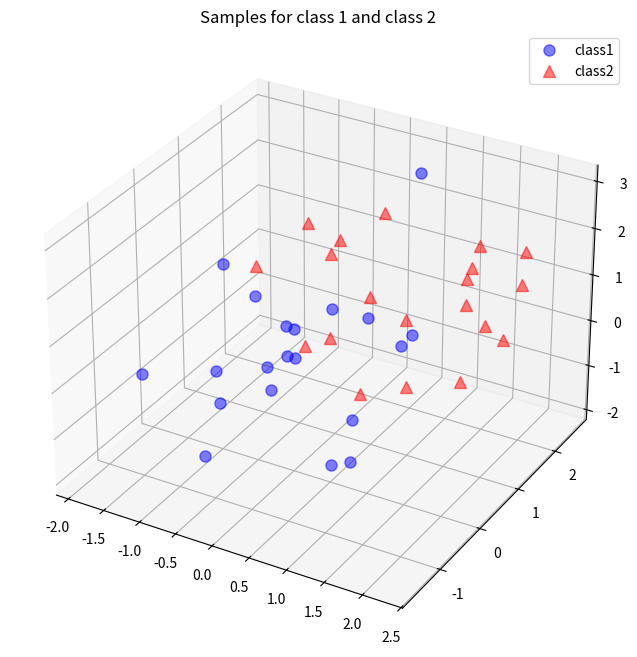

Python code for this plot:
import numpy as np

np.random.seed(2344239784) # random seed for consistency

mu_vec1 = np.array([0,0,0])
cov_mat1 = np.array([[1,0,0],[0,1,0],[0,0,1]])
class1_sample = np.random.multivariate_normal(mu_vec1, cov_mat1, 20).T

mu_vec2 = np.array([1,1,1])
cov_mat2 = np.array([[1,0,0],[0,1,0],[0,0,1]])
class2_sample = np.random.multivariate_normal(mu_vec2, cov_mat2, 20).T


%pylab inline
from matplotlib import pyplot as plt
from mpl_toolkits.mplot3d import Axes3D
from mpl_toolkits.mplot3d import proj3d

fig = plt.figure(figsize=(8,8))
ax = fig.add_subplot(111, projection='3d')
plt.rcParams['legend.fontsize'] = 10   
ax.plot(class1_sample[0,:], class1_sample[1,:], class1_sample[2,:], 'o', markersize=8, color='blue', alpha=0.5, label='class1')
ax.plot(class2_sample[0,:], class2_sample[1,:], class2_sample[2,:], '^', markersize=8, alpha=0.5, color='red', label='class2')

plt.title('Samples for class 1 and class 2')
ax.legend(loc='upper right')

plt.show()

all_samples = np.concatenate((class1_sample, class2_sample), axis=1)

mean_x = np.mean(all_samples[0,:])
mean_y = np.mean(all_samples[1,:])
mean_z = np.mean(all_samples[2,:])

mean_vector = np.array([[mean_x],[mean_y],[mean_z]])

print('Mean Vector:\n', mean_vector)

cov_mat = np.zeros((3,3))
for i in range(all_samples.shape[1]):
    cov_mat += (all_samples[:,i].reshape(3,1) - mean_vector).dot((all_samples[:,i].reshape(3,1) - mean_vector).T)
print('Covariance Matrix:\n', cov_mat / all_samples.shape[1])

# eigenvectors and eigenvalues for the from the covariance matrix
eig_val_cov, eig_vec_cov = np.linalg.eig(cov_mat)

for i in range(len(eig_val_cov)):
    eigvec_cov = eig_vec_cov[:,i].reshape(1,3).T

    print('Eigenvector {}: \n{}'.format(i+1, eigvec_cov))
    print('Eigenvalue {} from covariance matrix: {}'.format(i+1, eig_val_cov[i]))
    print(40 * '-')

for i in range(len(eig_val_cov)):
    eigv = eig_vec_cov[:,i].reshape(1,3).T
    np.testing.assert_array_almost_equal(cov_mat.dot(eigv), eig_val_cov[i] * eigv,
                                         decimal=6, err_msg='', verbose=True)

%pylab inline

from matplotlib import pyplot as plt
from mpl_toolkits.mplot3d import Axes3D
from mpl_toolkits.mplot3d import proj3d
from matplotlib.patches import FancyArrowPatch


class Arrow3D(FancyArrowPatch):
    def __init__(self, xs, ys, zs, *args, **kwargs):
        FancyArrowPatch.__init__(self, (0,0), (0,0), *args, **kwargs)
        self._verts3d = xs, ys, zs

    def draw(self, renderer):
        xs3d, ys3d, zs3d = self._verts3d
        xs, ys, zs = proj3d.proj_transform(xs3d, ys3d, zs3d, renderer.M)
        self.set_positions((xs[0],ys[0]),(xs[1],ys[1]))
        FancyArrowPatch.draw(self, renderer)

fig = plt.figure(figsize=(7,7))
ax = fig.add_subplot(111, projection='3d')

ax.plot(all_samples[0,:], all_samples[1,:], all_samples[2,:], 'o', markersize=8, color='green', alpha=0.2)
ax.plot([mean_x], [mean_y], [mean_z], 'o', markersize=10, color='red', alpha=0.5)
for v in eig_vec_cov.T:
    a = Arrow3D([mean_x, v[0]], [mean_y, v[1]], [mean_z, v[2]], mutation_scale=20, lw=3, arrowstyle="-|>", color="r")
    ax.add_artist(a)
ax.set_xlabel('x_values')
ax.set_ylabel('y_values')
ax.set_zlabel('z_values')

plt.title('Eigenvectors')

plt.show()

# Make a list of (eigenvalue, eigenvector) tuples
eig_pairs = [(np.abs(eig_val_cov[i]), eig_vec_cov[:,i]) for i in range(len(eig_val_cov))]

# Sort the (eigenvalue, eigenvector) tuples from high to low
eig_pairs.sort(key=lambda x: x[0], reverse=True)

# Visually confirm that the list is correctly sorted by decreasing eigenvalues
for i in eig_pairs:
    print(i[0])

matrix_w = np.hstack((eig_pairs[0][1].reshape(3,1), eig_pairs[1][1].reshape(3,1)))
print('Matrix W:\n', matrix_w)

transformed = matrix_w.T.dot(all_samples)
assert transformed.shape == (2,40), "The matrix is not 2x40 dimensional."

plt.plot(transformed[0,0:20], transformed[1,0:20], 'o', markersize=7, color='blue', alpha=0.5, label='class1')
plt.plot(transformed[0,20:40], transformed[1,20:40], '^', markersize=7, color='red', alpha=0.5, label='class2')
plt.xlim([-4,4])
plt.ylim([-4,4])
plt.xlabel('x_values')
plt.ylabel('y_values')
plt.legend()
plt.title('Transformed samples with class labels')

plt.show()



